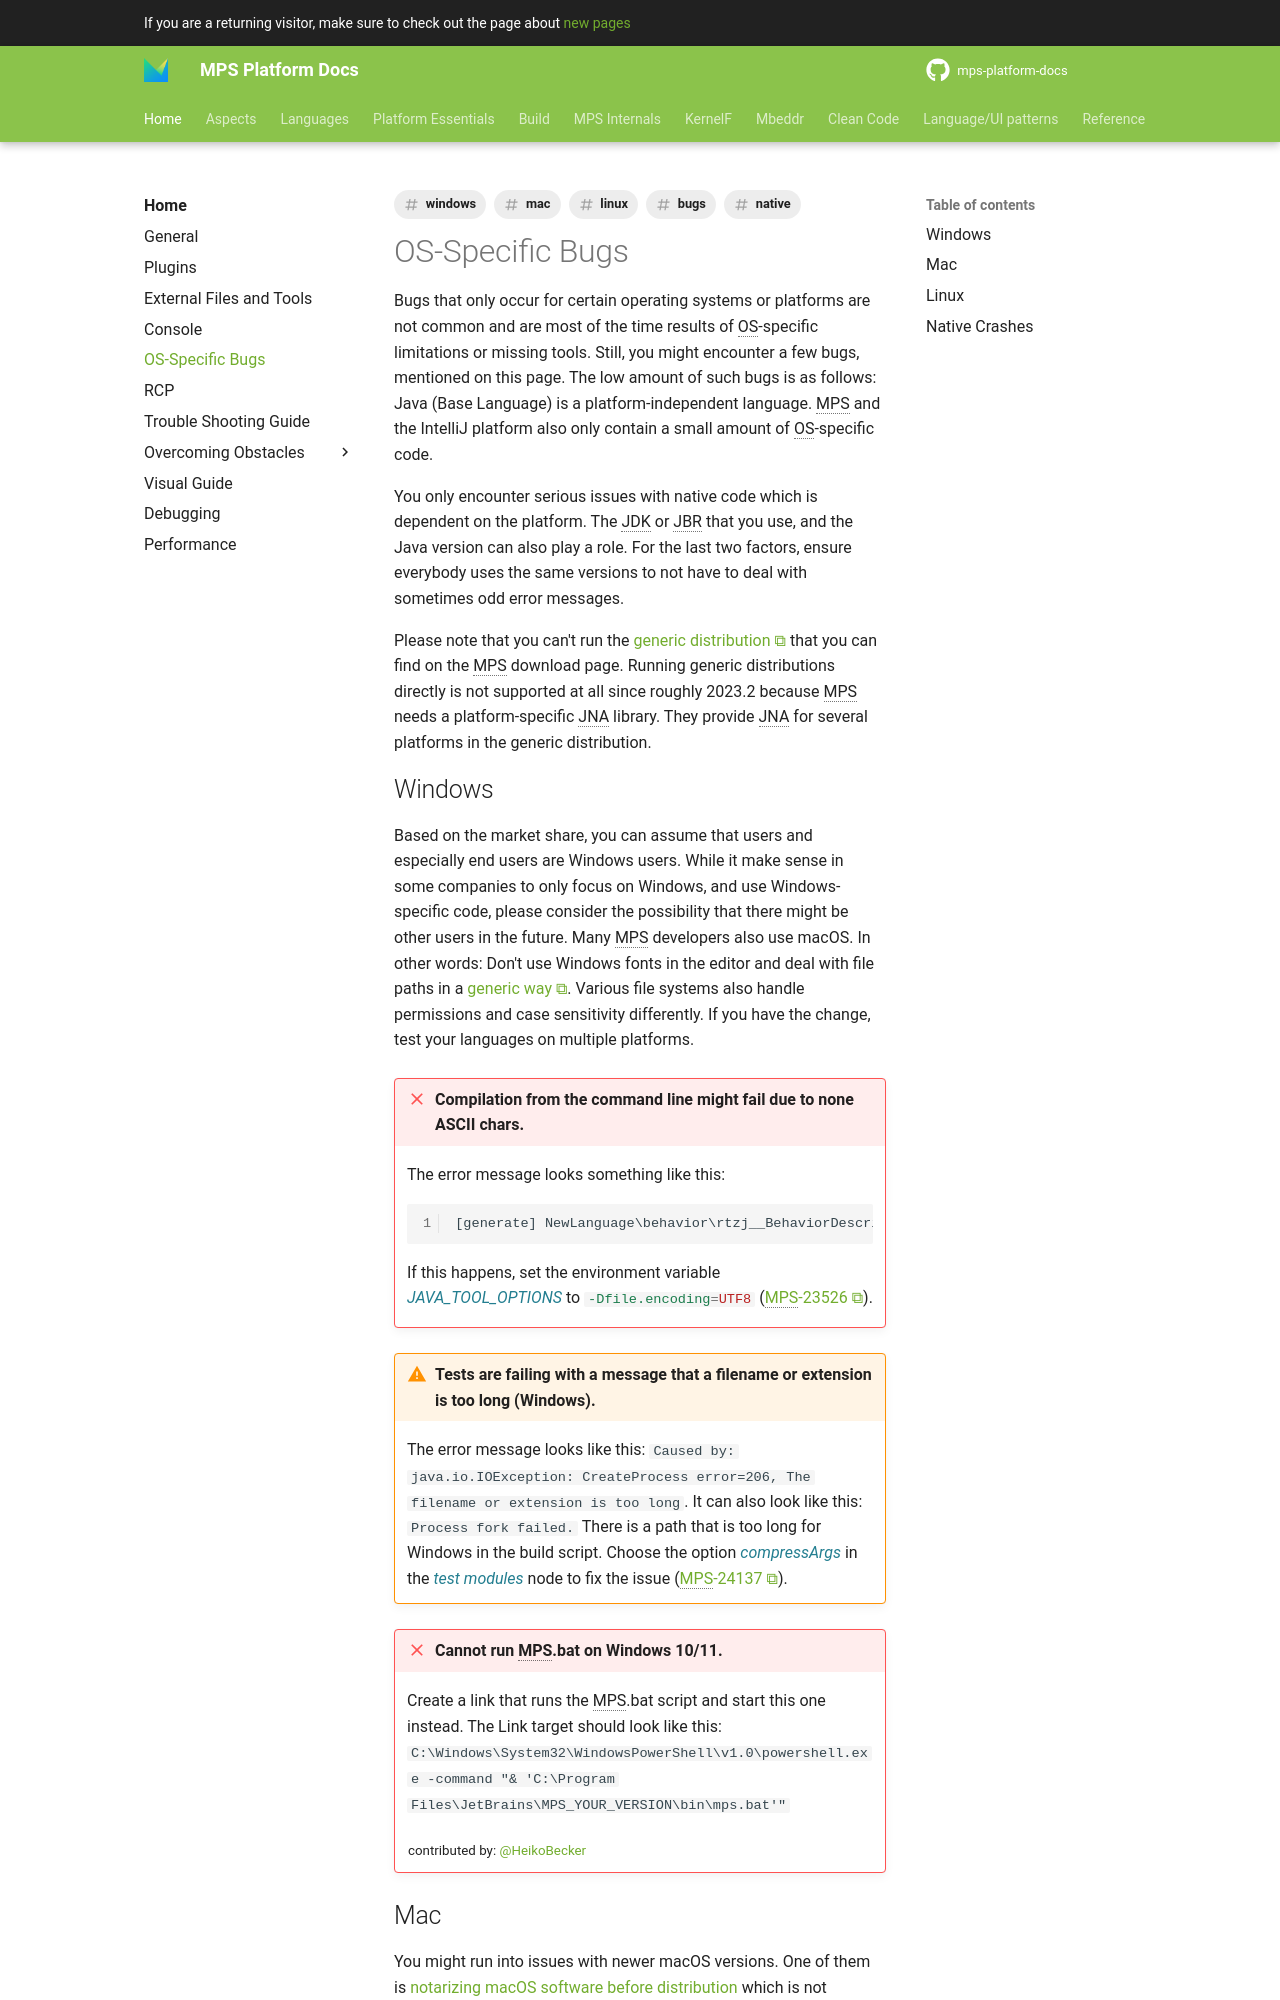

repository: mbeddr/mps-platform-docs · page: home/platform_specific_bugs/index.html · generator: mkdocs

---
comments: true
tags:
- windows
- mac
- linux
- bugs
- native
---

Bugs that only occur for certain operating systems or platforms are not common and are most of the time results
of OS-specific limitations or missing tools. Still, you might encounter a few bugs, mentioned on this page.  The low amount
of such bugs is as follows: Java (Base Language) is a platform-independent language. MPS and the IntelliJ platform also only
contain a small amount of OS-specific code.


You only encounter serious issues with native code which is dependent on the platform. The JDK or JBR that you use, and the Java version can also play a role. For the last two factors,
ensure everybody uses the same versions to not have to deal with sometimes odd error messages.

Please note that you can't run the [generic distribution](https://www.jetbrains.com/mps/download/#section=zip) that you can find on the MPS download page. Running generic distributions directly is not supported at all since roughly 2023.2 because MPS needs a platform-specific JNA library. They provide JNA for several platforms in the generic distribution.
